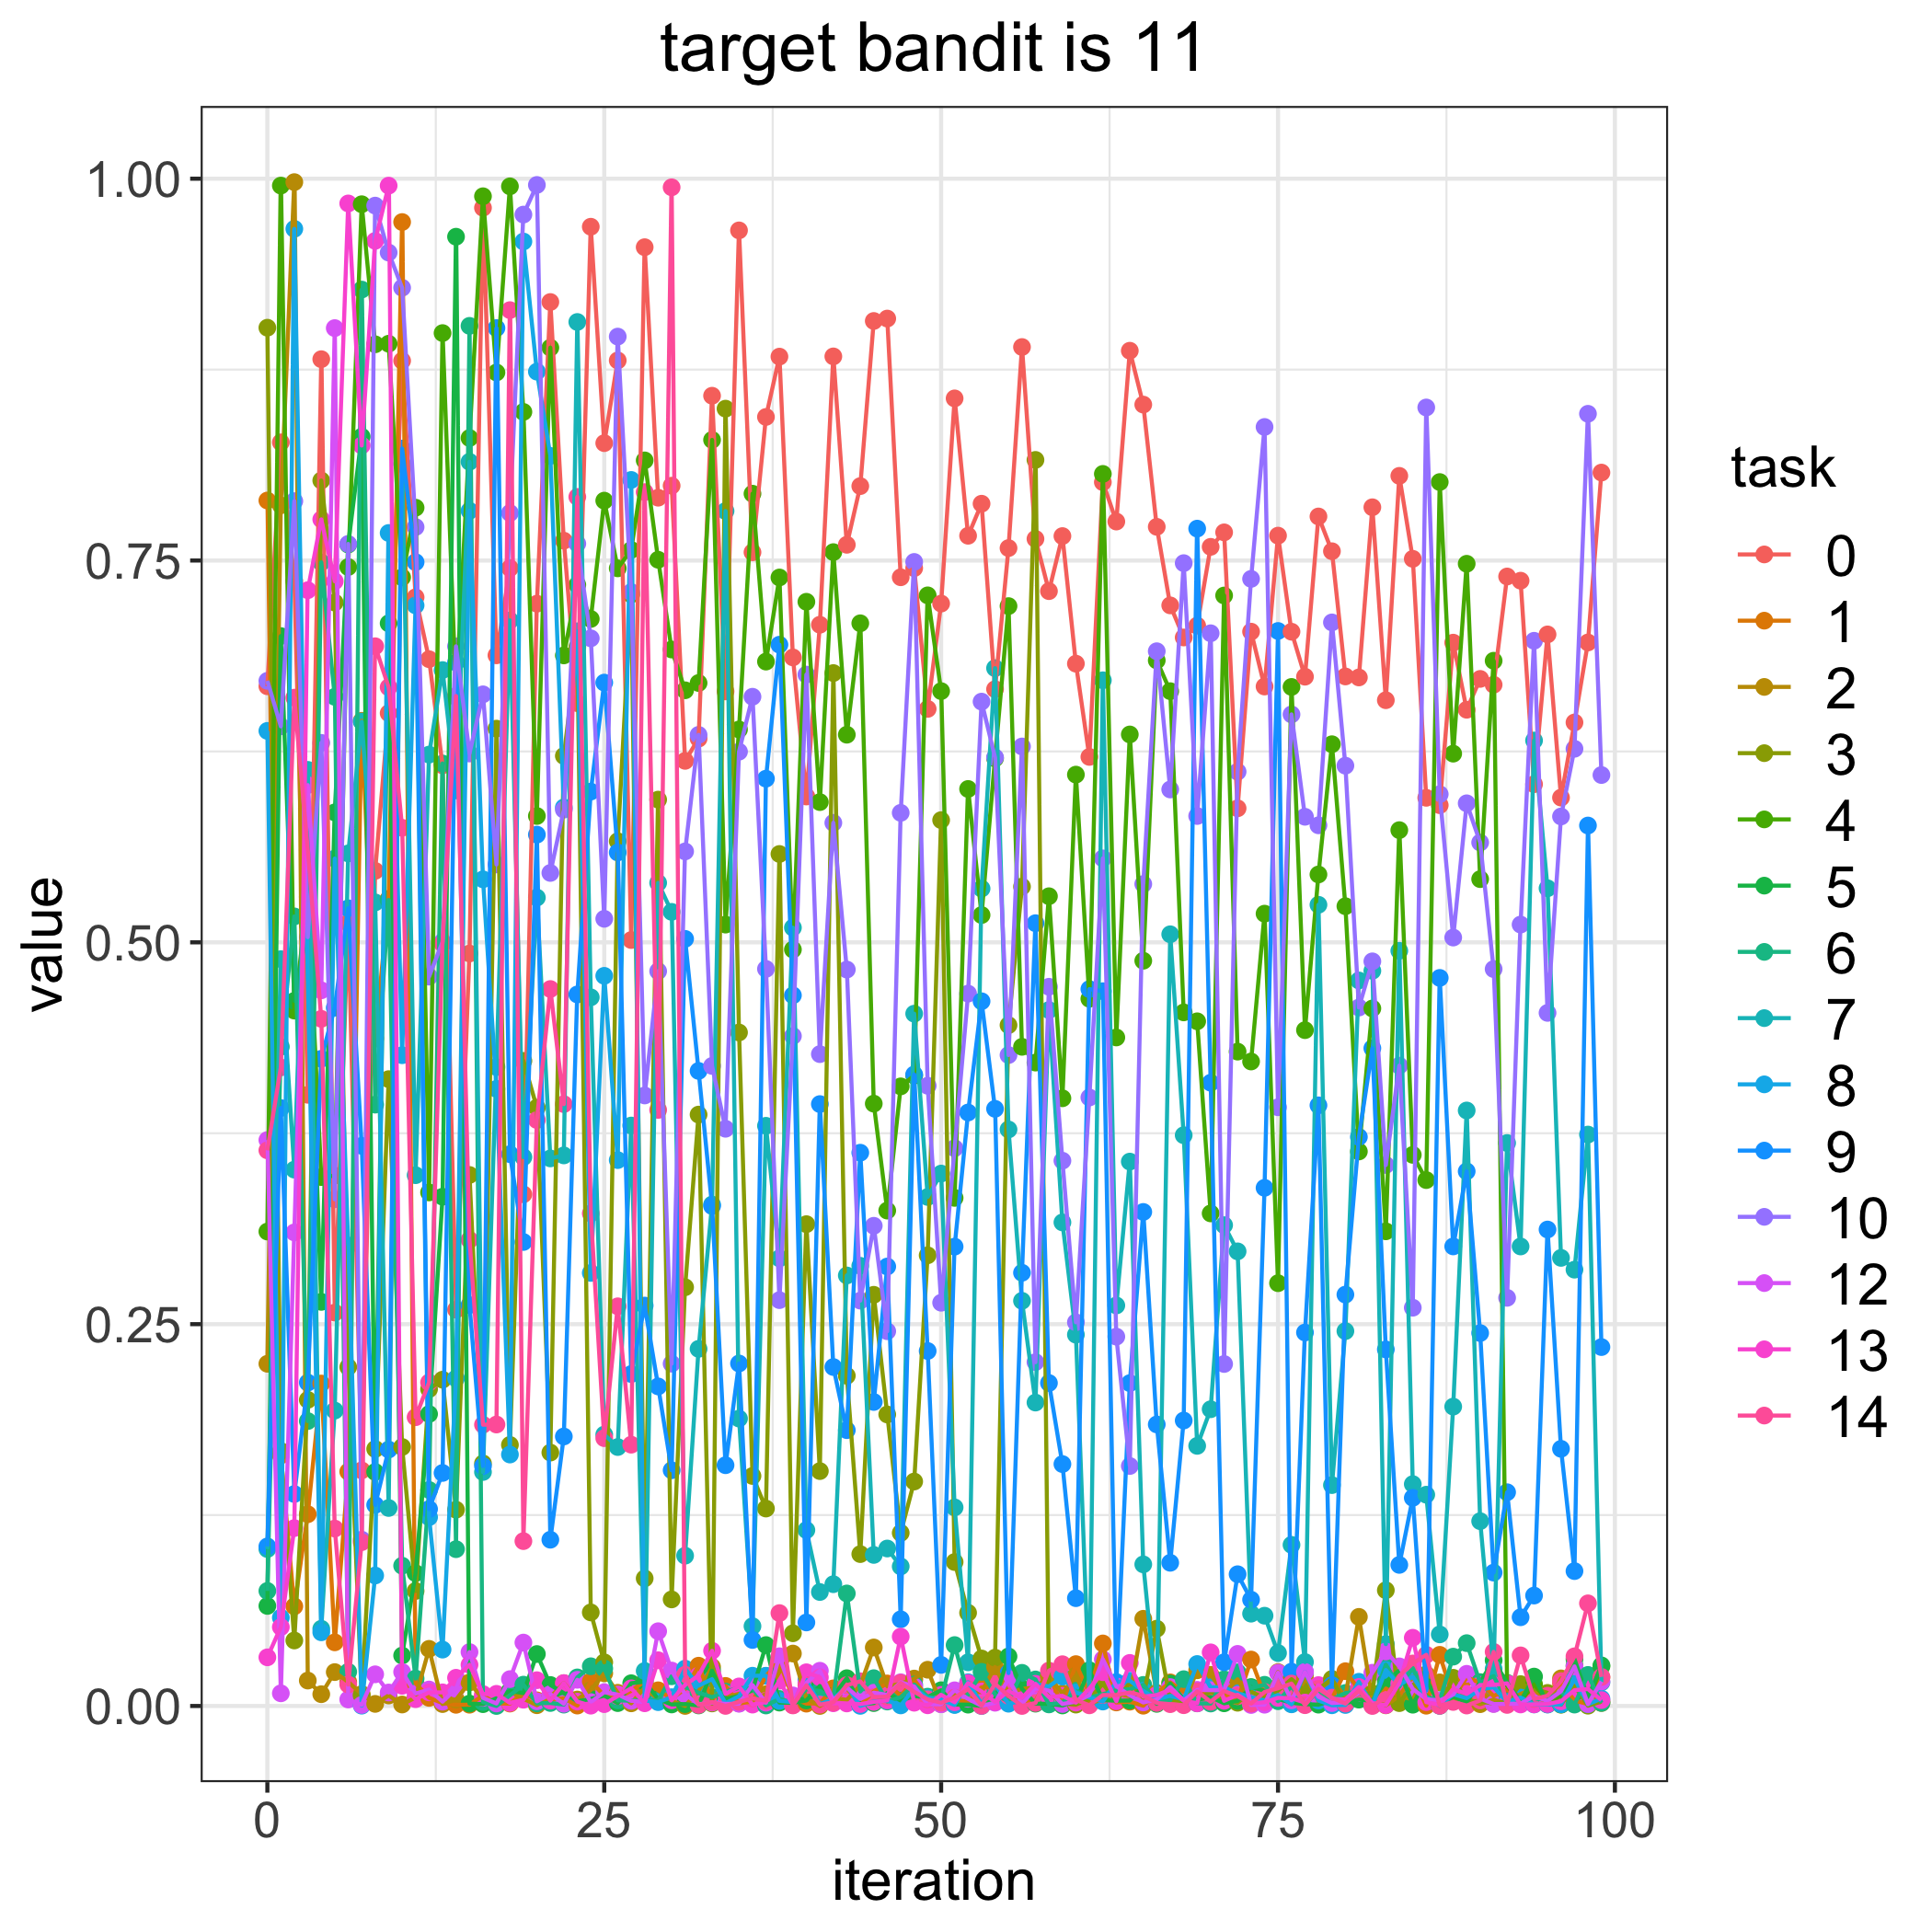

The file beside this chart, header and first rows:
, 0, 1, 2, 3, 4, 5, 6, 7, 8, 9, 10, 12, 13, 14
0, 0.6676, 0.7893, 0.2241, 0.9024, 0.3106, 0.06551, 0.07533, 0.1027, 0.6384, 0.1045, 0.6712, 0.3706, 0.03186, 0.3638
1, 0.8274, 0.1641, 0.7861, 0.1669, 0.9955, 0.7005, 0.4316, 0.489, 0.05785, 0.3915, 0.6414, 0.008295, 0.05169, 0.4181
2, 0.7365, 0.06525, 0.9978, 0.04289, 0.4553, 0.4617, 0.517, 0.3512, 0.9672, 0.1388, 0.7889, 0.3101, 0.1165, 0.6602
3, 0.4002, 0.1256, 0.01665, 0.2004, 0.5297, 0.5113, 0.1865, 0.6129, 0.4752, 0.2117, 0.5034, 0.6029, 0.7306, 0.5605
4, 0.8818, 0.2111, 0.007712, 0.8024, 0.3463, 0.2646, 0.7488, 0.05056, 0.04824, 0.4237, 0.6306, 0.4686, 0.7769, 0.4499
5, 0.2576, 0.04167, 0.02219, 0.7225, 0.3473, 0.5851, 0.6608, 0.1934, 0.5548, 0.4572, 0.3318, 0.9022, 0.7364, 0.1162
6, 0.5127, 0.1534, 0.01574, 0.2219, 0.7457, 0.7605, 0.02238, 0.5582, 0.3015, 0.5223, 0.7609, 0.004253, 0.9838, 0.01405
7, 0.1543, 0.6451, 0.007794, 0.006725, 0.9833, 0.8311, 0.9274, 0.6445, 0.0002238, 0.3668, 0.1089, 0.0006966, 0.8253, 0.1073
8, 0.5468, 0.437, 0.001374, 0.1683, 0.8916, 0.1532, 0.3937, 0.5261, 0.08543, 0.1316, 0.9824, 0.02073, 0.9593, 0.6939
9, 0.6501, 0.5284, 0.006878, 0.4104, 0.892, 0.7089, 0.5277, 0.1296, 0.768, 0.1679, 0.9516, 0.008829, 0.9955, 0.667
10, 0.8808, 0.9716, 0.0009708, 0.1696, 0.739, 0.03303, 0.09184, 0.8132, 0.4261, 0.8233, 0.9286, 0.02227, 0.01322, 0.575
11, 0.726, 0.01482, 0.005611, 0.0753, 0.7846, 0.08698, 0.01798, 0.3475, 0.7206, 0.7489, 0.7719, 0.00812, 0.00447, 0.1891
12, 0.6854, 0.005318, 0.0374, 0.2075, 0.3362, 0.1912, 0.1415, 0.6229, 0.1236, 0.1289, 0.4775, 0.01079, 0.008916, 0.2118
13, 0.6159, 0.001937, 0.001264, 0.2137, 0.8989, 0.3334, 0.6171, 0.6783, 0.03692, 0.1526, 0.5003, 0.002824, 0.008916, 0.4992
14, 0.2595, 0.0007839, 0.004165, 0.1285, 0.6607, 0.962, 0.1027, 0.5995, 0.2145, 0.6832, 0.6938, 0.01121, 0.01848, 0.6613
15, 0.4927, 0.0008301, 0.01543, 0.3477, 0.8302, 0.00156, 0.9036, 0.8146, 0.7825, 0.2625, 0.6236, 0.0353, 0.02698, 0.3052
16, 0.9809, 0.006893, 0.004492, 0.1588, 0.9885, 0.001204, 0.002611, 0.1532, 0.5413, 0.1572, 0.6624, 0.005328, 0.007794, 0.1842
17, 0.6879, 0.001649, 0.000611, 0.6399, 0.8731, 0.00507, 4.7470094025464655e-06, 0.4184, 0.4041, 0.9022, 0.551, 0.001654, 0.007947, 0.1843
18, 0.745, 0.001593, 0.009627, 0.1709, 0.995, 0.009855, 0.006941, 0.7108, 0.1646, 0.3613, 0.7811, 0.01759, 0.002021, 0.9139
19, 0.335, 0.008399, 0.004777, 0.4224, 0.8473, 0.008405, 0.01397, 0.3594, 0.9589, 0.3038, 0.9765, 0.04152, 0.004099, 0.1079
20, 0.7217, 0.00369, 0.0005066, 0.3918, 0.5827, 0.03402, 0.001723, 0.5293, 0.8737, 0.5705, 0.9959, 0.003057, 0.01689, 0.3836
21, 0.9193, 0.004135, 0.005841, 0.1659, 0.8894, 0.01375, 0.001956, 0.3585, 0.8185, 0.1089, 0.5454, 0.007739, 0.003511, 0.4694
22, 0.763, 0.005075, 0.01494, 0.6221, 0.6879, 0.008408, 0.0009125, 0.3605, 0.5883, 0.1765, 0.5869, 0.001453, 0.01499, 0.3941
23, 0.6566, 0.0002756, 0.004236, 0.6933, 0.7341, 0.00304, 0.01871, 0.9062, 0.7037, 0.4659, 0.761, 0.01715, 0.002853, 0.7917
24, 0.9686, 0.01609, 0.01043, 0.06127, 0.7117, 0.004597, 0.026, 0.464, 0.2835, 0.5987, 0.6991, 0.002542, 0.0002167, 0.3225
25, 0.8269, 0.006789, 0.02142, 0.0286, 0.7892, 0.006806, 0.02453, 0.1777, 0.4781, 0.6701, 0.5154, 0.009021, 0.001211, 0.1754
26, 0.881, 0.005388, 0.008645, 0.5662, 0.7449, 0.001895, 0.003685, 0.1695, 0.3574, 0.5588, 0.8966, 0.007457, 0.006521, 0.2617
27, 0.5015, 0.009946, 0.001747, 0.7278, 0.7569, 0.01489, 0.003475, 0.3801, 0.8028, 0.2173, 0.7293, 0.003386, 0.01159, 0.1711
28, 0.9552, 0.0161, 0.01198, 0.08354, 0.8156, 0.0159, 0.004357, 0.02292, 0.003639, 0.2622, 0.3997, 0.002611, 0.001783, 0.7948
29, 0.7911, 0.01027, 0.004169, 0.5934, 0.7505, 0.004503, 0.00344, 0.5389, 0.002522, 0.2092, 0.4811, 0.04895, 0.02995, 0.3903
30, 0.799, 0.004992, 0.003278, 0.06978, 0.6917, 0.001008, 0.01945, 0.52, 0.005758, 0.1543, 0.2241, 0.0232, 0.003717, 0.9944
31, 0.6188, 0.01102, 4.617784543761872e-05, 0.2742, 0.665, 0.00122, 0.01244, 0.0984, 0.02447, 0.5023, 0.5595, 0.007653, 0.0138, 0.02046
32, 0.6334, 0.02638, 0.009618, 0.3872, 0.6698, 0.0003735, 0.008771, 0.2338, 0.0133, 0.4158, 0.6358, 0.00113, 0.01995, 0.0006961
33, 0.8579, 0.004188, 0.02557, 0.00168, 0.829, 0.02309, 0.005763, 0.3283, 0.01756, 0.3273, 0.4191, 0.002251, 0.03614, 0.002597
34, 0.6643, 0.01314, 0.005438, 0.8494, 0.5116, 0.004559, 0.009454, 0.7824, 0.001777, 0.1577, 0.3779, 0.001347, 0.007965, 6.36604853175516e-05
35, 0.9662, 0.001672, 0.008009, 0.441, 0.6394, 0.006624, 0.01187, 0.1882, 0.00639, 0.2243, 0.6248, 0.001487, 0.0128, 0.002659
36, 0.7554, 0.002934, 0.003821, 0.1506, 0.7938, 0.01021, 0.01155, 0.05225, 0.01981, 0.04322, 0.6608, 0.01366, 0.0009111, 0.005038
37, 0.844, 0.0197, 0.007712, 0.1293, 0.6838, 0.03988, 0.0003349, 0.3799, 0.01979, 0.6072, 0.4826, 0.002175, 0.002529, 0.003464
38, 0.8835, 0.02903, 0.02218, 0.5579, 0.7389, 0.002224, 0.004602, 0.2931, 0.003333, 0.6949, 0.2657, 0.03254, 0.0165, 0.06082
39, 0.6866, 0.005136, 0.03434, 0.04761, 0.4953, 0.002017, 0.002309, 0.5096, 0.002553, 0.4653, 0.4387, 0.006914, 0.0005511, 0.0003805
40, 0.5955, 0.001534, 0.005, 0.3155, 0.723, 0.003615, 0.01101, 0.1152, 0.01693, 0.0547, 0.6753, 0.01514, 0.02207, 0.01359
41, 0.7079, 0.001776, 2.6808849083467467e-05, 0.1538, 0.5918, 0.0131, 0.009805, 0.07463, 0.001289, 0.3941, 0.4268, 0.02307, 0.01871, 0.0008859
42, 0.8836, 0.01155, 0.005308, 0.6763, 0.7555, 0.006471, 0.004924, 0.07974, 0.004451, 0.2219, 0.5783, 0.003775, 0.00179, 0.002422
43, 0.7603, 0.01148, 0.003994, 0.2162, 0.6359, 0.01819, 0.07367, 0.2819, 0.01305, 0.1806, 0.4822, 0.01209, 0.00167, 0.01363
44, 0.7987, 0.0008811, 0.01334, 0.09945, 0.7089, 0.0009541, 0.009511, 0.2882, 9.091481272911071e-05, 0.3623, 0.2654, 0.004598, 0.001245, 0.01614
45, 0.9068, 0.009518, 0.03831, 0.2692, 0.3944, 0.001901, 0.01821, 0.09892, 0.002961, 0.1991, 0.3144, 0.008681, 0.002697, 0.005708
46, 0.9084, 0.01474, 0.01291, 0.1909, 0.3244, 0.008485, 0.002923, 0.1031, 0.003534, 0.2877, 0.2454, 0.007281, 0.003685, 0.006169
47, 0.739, 0.006579, 0.01452, 0.1133, 0.4057, 0.003546, 0.005737, 0.09138, 0.0003901, 0.05675, 0.5848, 0.01554, 0.04542, 0.0151
48, 0.745, 0.01706, 0.01795, 0.147, 0.4127, 0.006449, 0.01404, 0.4533, 0.01145, 0.4135, 0.7491, 0.01273, 0.002141, 0.009258
49, 0.6528, 0.005551, 0.02374, 0.2951, 0.7272, 0.005854, 0.006105, 0.3333, 0.00512, 0.2324, 0.4061, 0.001176, 0.000464, 0.004351
50, 0.7218, 0.003261, 0.001217, 0.58, 0.6645, 0.0103, 0.004371, 0.3486, 0.004156, 0.02691, 0.264, 0.00112, 0.007271, 0.002125
51, 0.8562, 0.004254, 0.008001, 0.09426, 0.3327, 0.0009497, 0.03989, 0.13, 0.000662, 0.3008, 0.3652, 0.01027, 0.002454, 0.005427
52, 0.7662, 0.002578, 0.008934, 0.061, 0.6004, 0.0008777, 0.007108, 0.02859, 0.01554, 0.3886, 0.4664, 0.004697, 0.01496, 0.01106
53, 0.7872, 0.01226, 0.009145, 0.03111, 0.5179, 3.350567559309053e-05, 0.02235, 0.5352, 0.001358, 0.4614, 0.6576, 0.0001141, 0.009515, 0.0002792
54, 0.6657, 0.01239, 0.02555, 0.03164, 0.6205, 0.00472, 0.007582, 0.6795, 0.0137, 0.391, 0.6211, 0.002137, 0.002646, 0.01446
55, 0.7581, 0.004057, 0.008326, 0.4458, 0.7202, 0.03245, 0.003038, 0.3775, 0.001494, 0.02159, 0.4262, 0.01781, 0.00982, 0.006713
56, 0.8898, 0.003378, 0.01128, 0.5365, 0.4316, 0.0112, 0.0217, 0.2653, 0.003439, 0.2837, 0.6282, 0.001365, 0.005217, 2.0614604282961668e-05
57, 0.7642, 0.003365, 0.01201, 0.8159, 0.4213, 0.001532, 0.01736, 0.1987, 0.01442, 0.5125, 0.2251, 0.0117, 0.01448, 0.001966
58, 0.73, 0.01951, 0.01954, 0.008319, 0.5302, 0.001373, 0.001039, 0.4557, 0.01278, 0.2115, 0.4709, 0.01006, 0.00581, 0.02315
59, 0.766, 0.0009055, 0.008258, 0.001725, 0.3979, 0.0003501, 0.002276, 0.3166, 0.01924, 0.1584, 0.357, 0.001294, 0.006652, 0.02734
... 40 more rows
